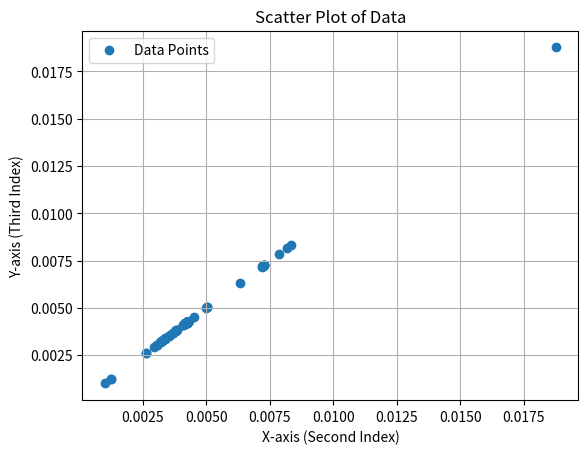
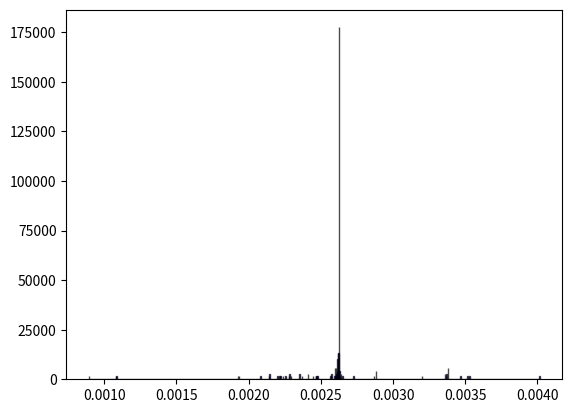
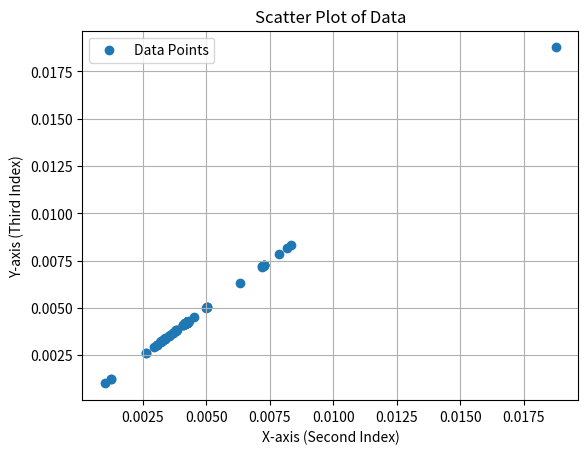
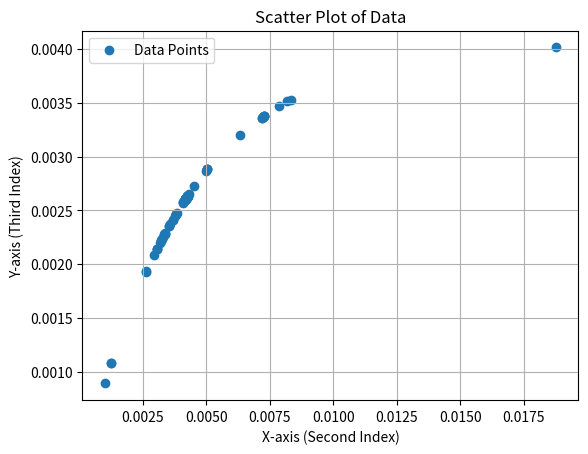

The script that saved these images, in order:
from matplotlib import pyplot as plt
from scipy.stats import pearsonr, spearmanr, norm, yeojohnson
import numpy as np

if __name__ == "__main__":
    results = {0: 0.0072840147288130005, 1: 0.004532402232488705, 2: 0.007286376670232068, 3: 0.004233450626365415, 4: 0.004233450637333288, 5: 0.004233450637333288, 6: 0.004233450637333288, 7: 0.004233450637333288, 8: 0.004233450637333288, 9: 0.004233450637333288, 10: 0.004233450626365413, 11: 0.004233450637333288, 12: 0.004233450637333288, 13: 0.004233450637333288, 14: 0.004233450637333288, 15: 0.004233450636829461, 16: 0.004233450637043947, 17: 0.004233450637333288, 18: 0.004233450637286658, 19: 0.004233450637333288, 20: 0.004233450637333288, 21: 0.004233450636956891, 22: 0.004233450637333288, 23: 0.004233450637333288, 24: 0.004233416275406115, 25: 0.004233450635204033, 26: 0.004233450634798279, 27: 0.004233450637333288, 28: 0.0042334506372579735, 29: 0.004233450635226249, 30: 0.004090911517301803, 31: 0.004233450637186433, 32: 0.004233450637333288, 33: 0.004233450633784508, 34: 0.004233450637333288, 35: 0.004233450637333288, 36: 0.004230677351112441, 37: 0.004233450636646424, 38: 0.004233450634743886, 39: 0.004233450634870705, 40: 0.00423345063723218, 41: 0.004233450636575618, 42: 0.004233450636422071, 43: 0.004233450636575618, 44: 0.004233450636422071, 45: 0.004233450636575618, 46: 0.004233450636575618, 47: 0.004233450636575618, 48: 0.004233450636422071, 49: 0.007231147042288444, 50: 0.004233450637252621, 51: 0.0042104436333255365, 52: 0.004233450626365421, 53: 0.004220051957502776, 54: 0.004233450637017686, 55: 0.004233450636422048, 56: 0.004229411851664025, 57: 0.004233450636575599, 58: 0.004233450636575599, 59: 0.004233450636422076, 60: 0.004233450637333224, 61: 0.004233450637333217, 62: 0.0042334506373331755, 63: 0.0042334506373331755, 64: 0.0042334506373331755, 65: 0.004233450637333146, 66: 0.004233450637333146, 67: 0.004233450637333146, 68: 0.004233450637333135, 69: 0.004233450637333007, 70: 0.004233450637332992, 71: 0.007286460467277688, 72: 0.004233450637332938, 73: 0.004233450637332938, 74: 0.004233450544553555, 75: 0.00423345063733257, 76: 0.004233450521491091, 77: 0.0042334506355075595, 78: 0.0042334506358628204, 79: 0.004233450637333337, 80: 0.004233450637345162, 81: 0.004233450637172396, 82: 0.0042334506372895845, 83: 0.0042334506372895845, 84: 0.00423345063728686, 85: 0.00423345063728686, 86: 0.004233450635830031, 87: 0.004223730871711183, 88: 0.004233450617890596, 89: 0.004233450617890596, 90: 0.004233450614493934, 91: 0.004233450614493934, 92: 0.004233450611628285, 93: 0.004233450611628285, 94: 0.004233450611628285, 95: 0.0042220257227696045, 96: 0.004231363811255814, 97: 0.00423345061446205, 98: 0.004233450597532222, 99: 0.004233450597532222, 100: 0.004233450597532222, 101: 0.00423345059723391, 102: 0.004231417878486963, 103: 0.004233450640397353, 104: 0.004220607007501595, 105: 0.004233450658706135, 106: 0.004233450658951806, 107: 0.00423345062000896, 108: 0.004227470768279825, 109: 0.00421822800766074, 110: 0.00421980570713344, 111: 0.004090911571842699, 112: 0.004233450698166513, 113: 0.004233450579315435, 114: 0.004233450579315435, 115: 0.007286829273476477, 116: 0.006316737522908924, 117: 0.004233398221898697, 118: 0.004233360730232443, 119: 0.004233360730232443, 120: 0.004233360730232443, 121: 0.004233290679909379, 122: 0.0042332171004176525, 123: 0.004233250081447648, 124: 0.004233382080276144, 125: 0.004233382080276144, 126: 0.004233382080276144, 127: 0.004233282753455483, 128: 0.004233333700060205, 129: 0.004233333700060205, 130: 0.004233149295912845, 131: 0.00421835356327274, 132: 0.004233167476870633, 133: 0.004233167476870633, 134: 0.004233268193225901, 135: 0.004233268193225901, 136: 0.0042333047563392545, 137: 0.0042333047563392545, 138: 0.004233315482403695, 139: 0.004218493452911175, 140: 0.004216563358269764, 141: 0.007218097387458072, 142: 0.007240348033435909, 143: 0.00420371840529887, 144: 0.004192244920229675, 145: 0.004192244920229675, 146: 0.00419367597285943, 147: 0.004201155326118716, 148: 0.004201155326118716, 149: 0.004211675672062079, 150: 0.004211675672062079, 151: 0.004211675672062079, 152: 0.00420625908048649, 153: 0.0042016390426161745, 154: 0.0042016390426161745, 155: 0.004191629406215113, 156: 0.004191629406215113, 157: 0.007187885653997894, 158: 0.004177703434675003, 159: 0.004177703434675003, 160: 0.004165486148270156, 161: 0.004164347929006266, 162: 0.004166611817917986, 163: 0.004177338778774599, 164: 0.004177338778774599, 165: 0.004164948901358383, 166: 0.004164948901358383, 167: 0.004146983894713321, 168: 0.004219015214225869, 169: 0.004219015214225869, 170: 0.004201809928734166, 171: 0.007185184716434433, 172: 0.00818854031764217, 173: 0.004220796124396645, 174: 0.004220796124396645, 175: 0.004252573189793801, 176: 0.004273091024639761, 177: 0.0033832860943103756, 178: 0.004075161875283545, 179: 0.0035693534272164397, 180: 0.0033618934926137366, 181: 0.007859774280961965, 182: 0.003668733051292566, 183: 0.0036701811593934843, 184: 0.0033618934926137366, 185: 0.0032002152398658557, 186: 0.0038093841109529698, 187: 0.005039819840255772, 188: 0.005039819840255772, 189: 0.005039819840255772, 190: 0.00334754318554857, 191: 0.0049909516381327545, 192: 0.003836769538710723, 193: 0.0031778286857031845, 194: 0.0042724007943358705, 195: 0.00831922864354045, 196: 0.003525281934585116, 197: 0.0038175143307363087, 198: 0.0029248416249386673, 199: 0.0033003562957823825, 200: 0.003254410506899384, 201: 0.0032223854110252446, 202: 0.0030506271762943417, 203: 0.0030506271762943417, 204: 0.003046225495863424, 205: 0.0035275193209488567, 206: 0.0042613263202739785, 207: 0.002614081261866607, 208: 0.004216508942840261, 209: 0.0026290568927820343, 210: 0.004252988594262543, 211: 0.004252988594262543, 212: 0.004241415300263765, 213: 0.003799472547830937, 214: 0.01877427858149913, 215: 0.004301584384958275, 216: 0.0010086843689178853, 217: 0.003757840122305077, 218: 0.0012597303962332165, 219: 0.0012619109442081249}
    values_list = np.array([v for k, v in results.items()])

    # data with no removals

    # Extracting x and y values
    x_values = [v for k, v in results.items()]
    y_values = [v for k, v in results.items()]

    # Plotting the graph
    plt.scatter(x_values, y_values, marker='o', label='Data Points')
    plt.title('Scatter Plot of Data')
    plt.xlabel('X-axis (Second Index)')
    plt.ylabel('Y-axis (Third Index)')
    plt.legend()
    plt.grid(True)
    plt.show()

    mean = np.mean(values_list)
    std_dev = np.std(values_list)

    lower_bound = mean - 3 * std_dev
    print("lower bound", lower_bound)
    if lower_bound < 0:
        lower_bound = 0

    filtered_results = [(k, v) for k,v in results.items() if lower_bound <= v]
    filtered_scores = np.array([x[1] for x in filtered_results])

    # Normalize the list using Z-score normalization
    transformed_results, _ = yeojohnson(filtered_scores)

    plt.hist(transformed_results, bins=1000, density=True, alpha=0.7, color='blue', edgecolor='black')
    # plt.hist(results, bins=1000, density=True, alpha=0.7, color='blue', edgecolor='black')
    plt.show()

    test = []

    for i in range(len(filtered_results)):
        test.append([[filtered_results[i][0], filtered_results[i][1], transformed_results[i]]])

    test_org = sorted(test, key=lambda x: x[0][2])

    # impl with current scoring with removals

    # Extracting x and y values
    x_values = [entry[0][1] for entry in test_org]
    y_values = [entry[0][1] for entry in test_org]

    # Plotting the graph
    plt.scatter(x_values, y_values, marker='o', label='Data Points')
    plt.title('Scatter Plot of Data')
    plt.xlabel('X-axis (Second Index)')
    plt.ylabel('Y-axis (Third Index)')
    plt.legend()
    plt.grid(True)
    plt.show()

    # new impl

    # Extracting x and y values
    x_values = [entry[0][1] for entry in test_org]
    y_values = [entry[0][2] for entry in test_org]

    # Plotting the graph
    plt.scatter(x_values, y_values, marker='o', label='Data Points')
    plt.title('Scatter Plot of Data')
    plt.xlabel('X-axis (Second Index)')
    plt.ylabel('Y-axis (Third Index)')
    plt.legend()
    plt.grid(True)
    plt.show()
